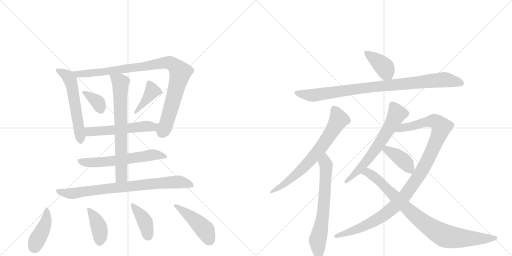
t = 0.00 s
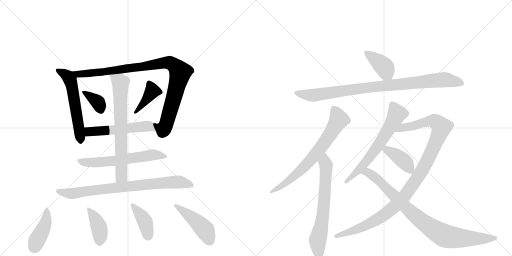
t = 3.00 s
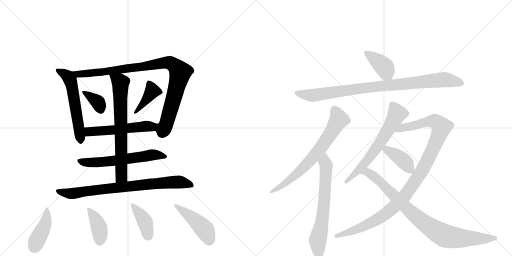
t = 6.00 s
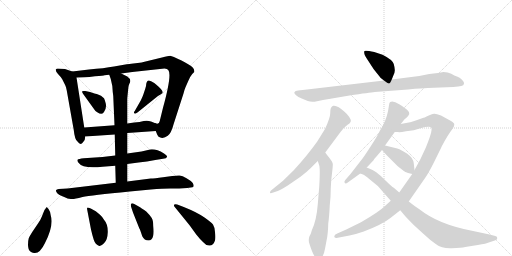
t = 9.00 s
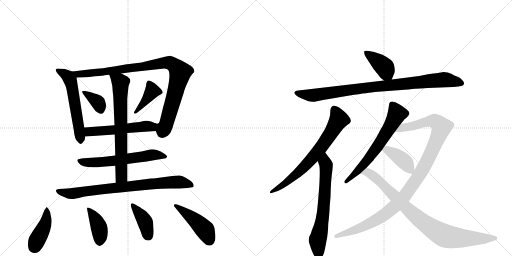
t = 12.01 s
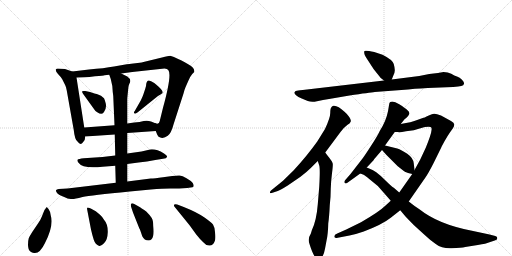
t = 15.01 s

The animated SVG that drew these frames (rendered in a browser with its animation timeline set to each time). Animation: 20 CSS @keyframes rules; one cycle of 15.01 s.

<svg version="1.1" viewBox="0 0 2048 1024" xmlns="http://www.w3.org/2000/svg">
  <g stroke="lightgray" stroke-dasharray="1,1" stroke-width="1" transform="scale(4, 4)">
    <line x1="0" y1="0" x2="256" y2="256"></line>
    <line x1="256" y1="0" x2="0" y2="256"></line>
    <line x1="128" y1="0" x2="128" y2="256"></line>
    <line x1="0" y1="128" x2="256" y2="128"></line>
    <line x1="256" y1="0" x2="512" y2="256"></line>
    <line x1="512" y1="0" x2="256" y2="256"></line>
    <line x1="384" y1="0" x2="384" y2="256"></line>
    <line x1="256" y1="128" x2="512" y2="128"></line>
  </g>
<g transform="scale(1, -1) translate(0, -850)">
   <style type="text/css">
    @keyframes keyframes0 {
      from {
       stroke: black;
       stroke-dashoffset: 569;
       stroke-width: 128;
       }
       65% {
       animation-timing-function: step-end;
       stroke: black;
       stroke-dashoffset: 0;
       stroke-width: 128;
       }
       to {
       stroke: black;
       stroke-width: 1024;
       }
       }
       #make-me-a-hanzi-animation-0 {
         animation: keyframes0 0.713053s both;
         animation-delay: 0.000000s;
         animation-timing-function: linear;
       }
    @keyframes keyframes1 {
      from {
       stroke: black;
       stroke-dashoffset: 974;
       stroke-width: 128;
       }
       76% {
       animation-timing-function: step-end;
       stroke: black;
       stroke-dashoffset: 0;
       stroke-width: 128;
       }
       to {
       stroke: black;
       stroke-width: 1024;
       }
       }
       #make-me-a-hanzi-animation-1 {
         animation: keyframes1 1.042643s both;
         animation-delay: 0.713053s;
         animation-timing-function: linear;
       }
    @keyframes keyframes2 {
      from {
       stroke: black;
       stroke-dashoffset: 358;
       stroke-width: 128;
       }
       54% {
       animation-timing-function: step-end;
       stroke: black;
       stroke-dashoffset: 0;
       stroke-width: 128;
       }
       to {
       stroke: black;
       stroke-width: 1024;
       }
       }
       #make-me-a-hanzi-animation-2 {
         animation: keyframes2 0.541341s both;
         animation-delay: 1.755697s;
         animation-timing-function: linear;
       }
    @keyframes keyframes3 {
      from {
       stroke: black;
       stroke-dashoffset: 396;
       stroke-width: 128;
       }
       56% {
       animation-timing-function: step-end;
       stroke: black;
       stroke-dashoffset: 0;
       stroke-width: 128;
       }
       to {
       stroke: black;
       stroke-width: 1024;
       }
       }
       #make-me-a-hanzi-animation-3 {
         animation: keyframes3 0.572266s both;
         animation-delay: 2.297038s;
         animation-timing-function: linear;
       }
    @keyframes keyframes4 {
      from {
       stroke: black;
       stroke-dashoffset: 536;
       stroke-width: 128;
       }
       64% {
       animation-timing-function: step-end;
       stroke: black;
       stroke-dashoffset: 0;
       stroke-width: 128;
       }
       to {
       stroke: black;
       stroke-width: 1024;
       }
       }
       #make-me-a-hanzi-animation-4 {
         animation: keyframes4 0.686198s both;
         animation-delay: 2.869303s;
         animation-timing-function: linear;
       }
    @keyframes keyframes5 {
      from {
       stroke: black;
       stroke-dashoffset: 604;
       stroke-width: 128;
       }
       66% {
       animation-timing-function: step-end;
       stroke: black;
       stroke-dashoffset: 0;
       stroke-width: 128;
       }
       to {
       stroke: black;
       stroke-width: 1024;
       }
       }
       #make-me-a-hanzi-animation-5 {
         animation: keyframes5 0.741536s both;
         animation-delay: 3.555501s;
         animation-timing-function: linear;
       }
    @keyframes keyframes6 {
      from {
       stroke: black;
       stroke-dashoffset: 703;
       stroke-width: 128;
       }
       70% {
       animation-timing-function: step-end;
       stroke: black;
       stroke-dashoffset: 0;
       stroke-width: 128;
       }
       to {
       stroke: black;
       stroke-width: 1024;
       }
       }
       #make-me-a-hanzi-animation-6 {
         animation: keyframes6 0.822103s both;
         animation-delay: 4.297038s;
         animation-timing-function: linear;
       }
    @keyframes keyframes7 {
      from {
       stroke: black;
       stroke-dashoffset: 795;
       stroke-width: 128;
       }
       72% {
       animation-timing-function: step-end;
       stroke: black;
       stroke-dashoffset: 0;
       stroke-width: 128;
       }
       to {
       stroke: black;
       stroke-width: 1024;
       }
       }
       #make-me-a-hanzi-animation-7 {
         animation: keyframes7 0.896973s both;
         animation-delay: 5.119141s;
         animation-timing-function: linear;
       }
    @keyframes keyframes8 {
      from {
       stroke: black;
       stroke-dashoffset: 419;
       stroke-width: 128;
       }
       58% {
       animation-timing-function: step-end;
       stroke: black;
       stroke-dashoffset: 0;
       stroke-width: 128;
       }
       to {
       stroke: black;
       stroke-width: 1024;
       }
       }
       #make-me-a-hanzi-animation-8 {
         animation: keyframes8 0.590983s both;
         animation-delay: 6.016113s;
         animation-timing-function: linear;
       }
    @keyframes keyframes9 {
      from {
       stroke: black;
       stroke-dashoffset: 402;
       stroke-width: 128;
       }
       57% {
       animation-timing-function: step-end;
       stroke: black;
       stroke-dashoffset: 0;
       stroke-width: 128;
       }
       to {
       stroke: black;
       stroke-width: 1024;
       }
       }
       #make-me-a-hanzi-animation-9 {
         animation: keyframes9 0.577148s both;
         animation-delay: 6.607096s;
         animation-timing-function: linear;
       }
    @keyframes keyframes10 {
      from {
       stroke: black;
       stroke-dashoffset: 397;
       stroke-width: 128;
       }
       56% {
       animation-timing-function: step-end;
       stroke: black;
       stroke-dashoffset: 0;
       stroke-width: 128;
       }
       to {
       stroke: black;
       stroke-width: 1024;
       }
       }
       #make-me-a-hanzi-animation-10 {
         animation: keyframes10 0.573079s both;
         animation-delay: 7.184245s;
         animation-timing-function: linear;
       }
    @keyframes keyframes11 {
      from {
       stroke: black;
       stroke-dashoffset: 451;
       stroke-width: 128;
       }
       59% {
       animation-timing-function: step-end;
       stroke: black;
       stroke-dashoffset: 0;
       stroke-width: 128;
       }
       to {
       stroke: black;
       stroke-width: 1024;
       }
       }
       #make-me-a-hanzi-animation-11 {
         animation: keyframes11 0.617025s both;
         animation-delay: 7.757324s;
         animation-timing-function: linear;
       }
    @keyframes keyframes12 {
      from {
       stroke: black;
       stroke-dashoffset: 399;
       stroke-width: 128;
       }
       56% {
       animation-timing-function: step-end;
       stroke: black;
       stroke-dashoffset: 0;
       stroke-width: 128;
       }
       to {
       stroke: black;
       stroke-width: 1024;
       }
       }
       #make-me-a-hanzi-animation-12 {
         animation: keyframes12 0.574707s both;
         animation-delay: 8.374349s;
         animation-timing-function: linear;
       }
    @keyframes keyframes13 {
      from {
       stroke: black;
       stroke-dashoffset: 921;
       stroke-width: 128;
       }
       75% {
       animation-timing-function: step-end;
       stroke: black;
       stroke-dashoffset: 0;
       stroke-width: 128;
       }
       to {
       stroke: black;
       stroke-width: 1024;
       }
       }
       #make-me-a-hanzi-animation-13 {
         animation: keyframes13 0.999512s both;
         animation-delay: 8.949056s;
         animation-timing-function: linear;
       }
    @keyframes keyframes14 {
      from {
       stroke: black;
       stroke-dashoffset: 702;
       stroke-width: 128;
       }
       70% {
       animation-timing-function: step-end;
       stroke: black;
       stroke-dashoffset: 0;
       stroke-width: 128;
       }
       to {
       stroke: black;
       stroke-width: 1024;
       }
       }
       #make-me-a-hanzi-animation-14 {
         animation: keyframes14 0.821289s both;
         animation-delay: 9.948568s;
         animation-timing-function: linear;
       }
    @keyframes keyframes15 {
      from {
       stroke: black;
       stroke-dashoffset: 662;
       stroke-width: 128;
       }
       68% {
       animation-timing-function: step-end;
       stroke: black;
       stroke-dashoffset: 0;
       stroke-width: 128;
       }
       to {
       stroke: black;
       stroke-width: 1024;
       }
       }
       #make-me-a-hanzi-animation-15 {
         animation: keyframes15 0.788737s both;
         animation-delay: 10.769857s;
         animation-timing-function: linear;
       }
    @keyframes keyframes16 {
      from {
       stroke: black;
       stroke-dashoffset: 640;
       stroke-width: 128;
       }
       68% {
       animation-timing-function: step-end;
       stroke: black;
       stroke-dashoffset: 0;
       stroke-width: 128;
       }
       to {
       stroke: black;
       stroke-width: 1024;
       }
       }
       #make-me-a-hanzi-animation-16 {
         animation: keyframes16 0.770833s both;
         animation-delay: 11.558594s;
         animation-timing-function: linear;
       }
    @keyframes keyframes17 {
      from {
       stroke: black;
       stroke-dashoffset: 1088;
       stroke-width: 128;
       }
       78% {
       animation-timing-function: step-end;
       stroke: black;
       stroke-dashoffset: 0;
       stroke-width: 128;
       }
       to {
       stroke: black;
       stroke-width: 1024;
       }
       }
       #make-me-a-hanzi-animation-17 {
         animation: keyframes17 1.135417s both;
         animation-delay: 12.329427s;
         animation-timing-function: linear;
       }
    @keyframes keyframes18 {
      from {
       stroke: black;
       stroke-dashoffset: 398;
       stroke-width: 128;
       }
       56% {
       animation-timing-function: step-end;
       stroke: black;
       stroke-dashoffset: 0;
       stroke-width: 128;
       }
       to {
       stroke: black;
       stroke-width: 1024;
       }
       }
       #make-me-a-hanzi-animation-18 {
         animation: keyframes18 0.573893s both;
         animation-delay: 13.464844s;
         animation-timing-function: linear;
       }
    @keyframes keyframes19 {
      from {
       stroke: black;
       stroke-dashoffset: 882;
       stroke-width: 128;
       }
       74% {
       animation-timing-function: step-end;
       stroke: black;
       stroke-dashoffset: 0;
       stroke-width: 128;
       }
       to {
       stroke: black;
       stroke-width: 1024;
       }
       }
       #make-me-a-hanzi-animation-19 {
         animation: keyframes19 0.967773s both;
         animation-delay: 14.038737s;
         animation-timing-function: linear;
       }
</style>
<path d="M 289 564 L 260 574 L 231 576 Q 226 576 223 572 Q 222 564 232 554 Q 242 544 249 533 L 261 509 Q 264 504 267 488 L 295 330 Q 299 291 310 284 Q 322 266 332 281 Q 341 288 341 304 L 337 340 L 306 540 C 303 559 303 559 289 564 Z" fill="lightgray"></path> 
<path d="M 623 326 L 629 311 Q 632 302 644 299 Q 657 296 671 307 Q 685 317 694 352 L 734 476 Q 738 492 742 501 L 753 526 Q 761 545 769 554 L 777 562 Q 779 573 769 582 Q 759 591 724 609 Q 689 626 681 627 Q 674 627 648 620 L 574 602 Q 567 600 559 599 L 525 595 Q 520 594 507 593 L 456 584 Q 417 577 356 572 L 289 564 C 259 560 276 539 306 540 L 336 541 Q 357 541 380 545 Q 416 548 418 549 L 437 551 L 485 556 L 529 562 L 658 576 Q 669 575 673 570 Q 689 554 652 419 L 639 366 Q 636 349 619 358 C 609 356 611 353 623 326 Z" fill="lightgray"></path> 
<path d="M 378 476 L 360 482 L 341 486 Q 331 487 329 485 Q 327 483 332 475 L 373 418 Q 380 406 389 401 Q 410 387 417 404 Q 427 420 423 436 Q 419 452 416 457 L 404 467 Q 383 476 378 476 Z" fill="lightgray"></path> 
<path d="M 563 448 L 539 406 Q 534 401 537 397 Q 540 392 551 401 L 628 463 Q 631 466 637 469 Q 644 472 650 478 Q 653 484 645 492 Q 638 502 617 518 Q 596 533 590 526 Q 587 524 585 515 Q 585 506 581 495 L 573 471 Q 570 462 563 448 Z" fill="lightgray"></path> 
<path d="M 509 318 L 623 326 C 653 328 647 347 619 358 L 604 364 Q 591 369 575 366 Q 560 362 537 360 L 509 356 L 458 349 L 337 340 C 307 338 311 302 341 304 L 459 312 L 509 318 Z" fill="lightgray"></path> 
<path d="M 509 194 L 554 200 Q 588 203 621 210 L 652 215 Q 666 216 668 222 Q 670 228 656 236 Q 618 259 592 250 L 566 244 L 509 236 L 461 228 L 410 222 L 335 217 Q 314 215 310 211 Q 308 206 314 199 Q 331 174 410 183 L 461 187 L 509 194 Z" fill="lightgray"></path> 
<path d="M 461 187 L 463 119 C 464 89 509 94 509 124 L 509 194 L 509 236 L 509 318 L 509 356 L 509 456 L 513 496 Q 513 505 517 514 Q 528 532 509 544 L 485 556 C 458 569 427 579 437 551 L 443 534 Q 451 506 451 482 L 453 466 L 458 349 L 459 312 L 461 228 L 461 187 Z" fill="lightgray"></path> 
<path d="M 463 119 L 270 96 L 235 94 Q 226 93 224 89 Q 223 84 229 77 Q 236 70 245 67 L 266 58 Q 269 56 276 55 Q 283 54 290 54 Q 298 54 330 62 Q 363 69 519 84 L 603 92 Q 651 96 681 96 L 717 96 L 749 98 Q 766 100 770 101 Q 779 103 771 118 Q 764 127 746 137 Q 729 147 719 148 Q 709 149 689 146 L 652 141 Q 618 136 603 136 L 509 124 L 463 119 Z" fill="lightgray"></path> 
<path d="M 194 14 L 187 22 Q 184 19 178 10 L 167 -17 Q 164 -26 152 -44 L 129 -78 Q 118 -95 115 -103 Q 112 -112 112 -130 Q 113 -149 120 -155 Q 128 -162 136 -162 Q 159 -166 180 -122 Q 216 -50 203 -12 Q 200 7 194 14 Z" fill="lightgray"></path> 
<path d="M 383 5 L 363 16 Q 354 20 350 20 Q 347 20 349 10 L 364 -68 Q 369 -90 375 -109 Q 381 -128 397 -134 Q 403 -136 416 -123 Q 430 -111 431 -79 Q 432 -47 416 -29 Q 409 -18 403 -12 Q 398 -7 383 5 Z" fill="lightgray"></path> 
<path d="M 594 -112 Q 601 -112 606 -107 Q 618 -95 613 -54 Q 613 -32 607 -22 Q 601 -12 585 4 Q 564 19 555 24 L 537 34 Q 530 38 526 36 Q 522 34 524 24 L 532 0 L 557 -63 Q 559 -65 564 -80 L 569 -95 Q 577 -112 594 -112 Z" fill="lightgray"></path> 
<path d="M 699 22 L 759 -52 L 785 -88 Q 800 -107 812 -118 Q 822 -131 837 -132 Q 853 -133 860 -112 Q 863 -100 860 -78 Q 858 -57 852 -48 Q 846 -40 818 -20 Q 788 1 735 22 L 709 32 Q 699 35 696 31 Q 695 26 699 22 Z" fill="lightgray"></path> 
<path d="M 1567 532 L 1573 547 Q 1579 558 1579 567 Q 1580 576 1575 594 Q 1570 611 1530 631 L 1497 642 Q 1461 650 1458 646 Q 1455 642 1459 630 Q 1464 620 1478 599 L 1495 573 L 1523 538 L 1536 528 C 1558 511 1558 511 1567 532 Z" fill="lightgray"></path> 
<path d="M 1193 488 Q 1180 488 1177 480 Q 1177 476 1184 469 Q 1192 462 1207 456 L 1231 446 Q 1247 440 1268 445 Q 1289 450 1322 455 L 1398 468 Q 1479 480 1499 482 L 1632 492 Q 1693 498 1711 498 L 1813 502 Q 1836 504 1845 506 Q 1855 507 1856 515 Q 1858 521 1848 531 Q 1839 540 1828 544 Q 1818 547 1805 555 Q 1792 562 1774 562 L 1752 558 L 1717 554 L 1677 546 L 1567 532 L 1536 528 L 1211 490 Q 1199 490 1193 488 Z" fill="lightgray"></path> 
<path d="M 1301 240 L 1362 322 Q 1374 339 1389 350 Q 1402 358 1403 364 Q 1405 370 1397 382 Q 1390 393 1378 403 Q 1350 430 1333 427 Q 1327 425 1325 420 Q 1321 416 1321 398 Q 1321 379 1300 334 L 1269 284 Q 1230 229 1175 169 L 1132 127 L 1084 88 Q 1079 83 1080 79 Q 1080 75 1093 80 L 1111 86 Q 1117 87 1151 108 L 1202 143 Q 1227 162 1243 178 L 1271 206 L 1301 240 Z" fill="lightgray"></path> 
<path d="M 1271 206 L 1277 188 Q 1281 174 1277 104 L 1271 32 Q 1266 -32 1247 -72 Q 1245 -80 1243 -85 Q 1230 -105 1238 -126 Q 1256 -184 1271 -186 Q 1279 -188 1284 -183 Q 1295 -173 1300 -145 L 1306 -113 Q 1312 -88 1313 -44 Q 1317 -16 1319 28 Q 1323 62 1323 95 Q 1324 127 1328 157 Q 1332 187 1331 195 Q 1330 203 1317 219 Q 1305 234 1301 240 C 1283 264 1262 234 1271 206 Z" fill="lightgray"></path> 
<path d="M 1603 354 L 1619 374 Q 1621 374 1628 381 Q 1635 388 1637 394 Q 1640 400 1630 409 Q 1621 418 1597 433 Q 1573 448 1561 442 Q 1557 441 1556 429 L 1552 405 Q 1544 365 1519 326 Q 1510 306 1483 265 Q 1456 223 1447 212 L 1402 154 L 1381 130 Q 1375 122 1379 118 Q 1383 114 1391 120 L 1441 156 L 1467 180 L 1495 210 Q 1494 211 1505 223 L 1528 250 L 1540 268 L 1579 322 L 1603 354 Z" fill="lightgray"></path> 
<path d="M 1563 47 L 1540 26 Q 1518 4 1444 -39 L 1385 -68 L 1349 -84 Q 1337 -88 1337 -96 Q 1337 -104 1351 -101 L 1398 -92 Q 1433 -84 1455 -76 Q 1529 -48 1563 -21 L 1601 9 L 1635 44 L 1701 139 Q 1713 156 1734 197 L 1765 260 Q 1765 261 1778 285 Q 1791 308 1801 322 L 1811 336 Q 1817 344 1817 351 Q 1818 358 1804 366 L 1764 388 Q 1744 396 1736 395 Q 1729 394 1715 388 Q 1695 378 1691 378 L 1663 368 Q 1649 362 1603 354 C 1574 348 1549 322 1579 322 L 1591 322 Q 1599 320 1624 325 Q 1657 328 1682 337 Q 1708 345 1723 342 Q 1728 338 1726 329 Q 1725 313 1703 259 L 1681 212 L 1658 170 L 1649 154 L 1597 80 L 1563 47 Z" fill="lightgray"></path> 
<path d="M 1528 250 L 1545 231 L 1591 185 Q 1619 163 1621 162 L 1622 162 Q 1629 158 1649 154 C 1660 152 1660 152 1658 170 L 1655 197 Q 1653 218 1629 235 Q 1605 251 1589 256 L 1540 268 C 1511 275 1508 272 1528 250 Z" fill="lightgray"></path> 
<path d="M 1536 78 L 1563 47 L 1601 9 L 1622 -16 Q 1635 -30 1656 -51 L 1700 -91 Q 1722 -112 1743 -126 Q 1768 -145 1807 -143 Q 1846 -142 1861 -138 L 1911 -130 Q 1947 -124 1955 -120 L 1979 -112 Q 1989 -110 1989 -103 Q 1990 -96 1981 -94 L 1958 -88 L 1883 -72 Q 1752 -46 1679 12 Q 1661 23 1635 44 L 1597 80 L 1575 99 Q 1564 106 1542 128 Q 1520 150 1505 161 Q 1491 171 1467 180 C 1439 192 1413 168 1441 156 L 1452 152 Q 1459 150 1477 134 Q 1511 110 1536 78 Z" fill="lightgray"></path> 
      <clipPath id="make-me-a-hanzi-clip-0">
      <path d="M 289 564 L 260 574 L 231 576 Q 226 576 223 572 Q 222 564 232 554 Q 242 544 249 533 L 261 509 Q 264 504 267 488 L 295 330 Q 299 291 310 284 Q 322 266 332 281 Q 341 288 341 304 L 337 340 L 306 540 C 303 559 303 559 289 564 Z" fill="lightgray"></path>
      </clipPath>
      <path clip-path="url(#make-me-a-hanzi-clip-0)" d="M 230 569 L 273 543 L 286 513 L 321 286 " fill="none" id="make-me-a-hanzi-animation-0" stroke-dasharray="441 882" stroke-linecap="round"></path>

      <clipPath id="make-me-a-hanzi-clip-1">
      <path d="M 623 326 L 629 311 Q 632 302 644 299 Q 657 296 671 307 Q 685 317 694 352 L 734 476 Q 738 492 742 501 L 753 526 Q 761 545 769 554 L 777 562 Q 779 573 769 582 Q 759 591 724 609 Q 689 626 681 627 Q 674 627 648 620 L 574 602 Q 567 600 559 599 L 525 595 Q 520 594 507 593 L 456 584 Q 417 577 356 572 L 289 564 C 259 560 276 539 306 540 L 336 541 Q 357 541 380 545 Q 416 548 418 549 L 437 551 L 485 556 L 529 562 L 658 576 Q 669 575 673 570 Q 689 554 652 419 L 639 366 Q 636 349 619 358 C 609 356 611 353 623 326 Z" fill="lightgray"></path>
      </clipPath>
      <path clip-path="url(#make-me-a-hanzi-clip-1)" d="M 296 560 L 313 553 L 389 559 L 661 600 L 679 599 L 702 585 L 721 561 L 665 352 L 652 333 L 625 353 " fill="none" id="make-me-a-hanzi-animation-1" stroke-dasharray="846 1692" stroke-linecap="round"></path>

      <clipPath id="make-me-a-hanzi-clip-2">
      <path d="M 378 476 L 360 482 L 341 486 Q 331 487 329 485 Q 327 483 332 475 L 373 418 Q 380 406 389 401 Q 410 387 417 404 Q 427 420 423 436 Q 419 452 416 457 L 404 467 Q 383 476 378 476 Z" fill="lightgray"></path>
      </clipPath>
      <path clip-path="url(#make-me-a-hanzi-clip-2)" d="M 335 481 L 386 447 L 402 410 " fill="none" id="make-me-a-hanzi-animation-2" stroke-dasharray="230 460" stroke-linecap="round"></path>

      <clipPath id="make-me-a-hanzi-clip-3">
      <path d="M 563 448 L 539 406 Q 534 401 537 397 Q 540 392 551 401 L 628 463 Q 631 466 637 469 Q 644 472 650 478 Q 653 484 645 492 Q 638 502 617 518 Q 596 533 590 526 Q 587 524 585 515 Q 585 506 581 495 L 573 471 Q 570 462 563 448 Z" fill="lightgray"></path>
      </clipPath>
      <path clip-path="url(#make-me-a-hanzi-clip-3)" d="M 596 516 L 609 486 L 544 400 " fill="none" id="make-me-a-hanzi-animation-3" stroke-dasharray="268 536" stroke-linecap="round"></path>

      <clipPath id="make-me-a-hanzi-clip-4">
      <path d="M 509 318 L 623 326 C 653 328 647 347 619 358 L 604 364 Q 591 369 575 366 Q 560 362 537 360 L 509 356 L 458 349 L 337 340 C 307 338 311 302 341 304 L 459 312 L 509 318 Z" fill="lightgray"></path>
      </clipPath>
      <path clip-path="url(#make-me-a-hanzi-clip-4)" d="M 345 335 L 361 324 L 593 346 L 616 330 " fill="none" id="make-me-a-hanzi-animation-4" stroke-dasharray="408 816" stroke-linecap="round"></path>

      <clipPath id="make-me-a-hanzi-clip-5">
      <path d="M 509 194 L 554 200 Q 588 203 621 210 L 652 215 Q 666 216 668 222 Q 670 228 656 236 Q 618 259 592 250 L 566 244 L 509 236 L 461 228 L 410 222 L 335 217 Q 314 215 310 211 Q 308 206 314 199 Q 331 174 410 183 L 461 187 L 509 194 Z" fill="lightgray"></path>
      </clipPath>
      <path clip-path="url(#make-me-a-hanzi-clip-5)" d="M 317 207 L 379 199 L 617 231 L 662 224 " fill="none" id="make-me-a-hanzi-animation-5" stroke-dasharray="476 952" stroke-linecap="round"></path>

      <clipPath id="make-me-a-hanzi-clip-6">
      <path d="M 461 187 L 463 119 C 464 89 509 94 509 124 L 509 194 L 509 236 L 509 318 L 509 356 L 509 456 L 513 496 Q 513 505 517 514 Q 528 532 509 544 L 485 556 C 458 569 427 579 437 551 L 443 534 Q 451 506 451 482 L 453 466 L 458 349 L 459 312 L 461 228 L 461 187 Z" fill="lightgray"></path>
      </clipPath>
      <path clip-path="url(#make-me-a-hanzi-clip-6)" d="M 443 548 L 482 519 L 486 145 L 470 126 " fill="none" id="make-me-a-hanzi-animation-6" stroke-dasharray="575 1150" stroke-linecap="round"></path>

      <clipPath id="make-me-a-hanzi-clip-7">
      <path d="M 463 119 L 270 96 L 235 94 Q 226 93 224 89 Q 223 84 229 77 Q 236 70 245 67 L 266 58 Q 269 56 276 55 Q 283 54 290 54 Q 298 54 330 62 Q 363 69 519 84 L 603 92 Q 651 96 681 96 L 717 96 L 749 98 Q 766 100 770 101 Q 779 103 771 118 Q 764 127 746 137 Q 729 147 719 148 Q 709 149 689 146 L 652 141 Q 618 136 603 136 L 509 124 L 463 119 Z" fill="lightgray"></path>
      </clipPath>
      <path clip-path="url(#make-me-a-hanzi-clip-7)" d="M 232 85 L 292 76 L 413 94 L 699 122 L 728 121 L 766 110 " fill="none" id="make-me-a-hanzi-animation-7" stroke-dasharray="667 1334" stroke-linecap="round"></path>

      <clipPath id="make-me-a-hanzi-clip-8">
      <path d="M 194 14 L 187 22 Q 184 19 178 10 L 167 -17 Q 164 -26 152 -44 L 129 -78 Q 118 -95 115 -103 Q 112 -112 112 -130 Q 113 -149 120 -155 Q 128 -162 136 -162 Q 159 -166 180 -122 Q 216 -50 203 -12 Q 200 7 194 14 Z" fill="lightgray"></path>
      </clipPath>
      <path clip-path="url(#make-me-a-hanzi-clip-8)" d="M 186 14 L 183 -38 L 136 -139 " fill="none" id="make-me-a-hanzi-animation-8" stroke-dasharray="291 582" stroke-linecap="round"></path>

      <clipPath id="make-me-a-hanzi-clip-9">
      <path d="M 383 5 L 363 16 Q 354 20 350 20 Q 347 20 349 10 L 364 -68 Q 369 -90 375 -109 Q 381 -128 397 -134 Q 403 -136 416 -123 Q 430 -111 431 -79 Q 432 -47 416 -29 Q 409 -18 403 -12 Q 398 -7 383 5 Z" fill="lightgray"></path>
      </clipPath>
      <path clip-path="url(#make-me-a-hanzi-clip-9)" d="M 355 14 L 395 -57 L 401 -97 L 398 -121 " fill="none" id="make-me-a-hanzi-animation-9" stroke-dasharray="274 548" stroke-linecap="round"></path>

      <clipPath id="make-me-a-hanzi-clip-10">
      <path d="M 594 -112 Q 601 -112 606 -107 Q 618 -95 613 -54 Q 613 -32 607 -22 Q 601 -12 585 4 Q 564 19 555 24 L 537 34 Q 530 38 526 36 Q 522 34 524 24 L 532 0 L 557 -63 Q 559 -65 564 -80 L 569 -95 Q 577 -112 594 -112 Z" fill="lightgray"></path>
      </clipPath>
      <path clip-path="url(#make-me-a-hanzi-clip-10)" d="M 530 29 L 576 -29 L 593 -94 " fill="none" id="make-me-a-hanzi-animation-10" stroke-dasharray="269 538" stroke-linecap="round"></path>

      <clipPath id="make-me-a-hanzi-clip-11">
      <path d="M 699 22 L 759 -52 L 785 -88 Q 800 -107 812 -118 Q 822 -131 837 -132 Q 853 -133 860 -112 Q 863 -100 860 -78 Q 858 -57 852 -48 Q 846 -40 818 -20 Q 788 1 735 22 L 709 32 Q 699 35 696 31 Q 695 26 699 22 Z" fill="lightgray"></path>
      </clipPath>
      <path clip-path="url(#make-me-a-hanzi-clip-11)" d="M 703 28 L 805 -54 L 823 -75 L 837 -109 " fill="none" id="make-me-a-hanzi-animation-11" stroke-dasharray="323 646" stroke-linecap="round"></path>

      <clipPath id="make-me-a-hanzi-clip-12">
      <path d="M 1567 532 L 1573 547 Q 1579 558 1579 567 Q 1580 576 1575 594 Q 1570 611 1530 631 L 1497 642 Q 1461 650 1458 646 Q 1455 642 1459 630 Q 1464 620 1478 599 L 1495 573 L 1523 538 L 1536 528 C 1558 511 1558 511 1567 532 Z" fill="lightgray"></path>
      </clipPath>
      <path clip-path="url(#make-me-a-hanzi-clip-12)" d="M 1462 642 L 1533 586 L 1558 540 " fill="none" id="make-me-a-hanzi-animation-12" stroke-dasharray="271 542" stroke-linecap="round"></path>

      <clipPath id="make-me-a-hanzi-clip-13">
      <path d="M 1193 488 Q 1180 488 1177 480 Q 1177 476 1184 469 Q 1192 462 1207 456 L 1231 446 Q 1247 440 1268 445 Q 1289 450 1322 455 L 1398 468 Q 1479 480 1499 482 L 1632 492 Q 1693 498 1711 498 L 1813 502 Q 1836 504 1845 506 Q 1855 507 1856 515 Q 1858 521 1848 531 Q 1839 540 1828 544 Q 1818 547 1805 555 Q 1792 562 1774 562 L 1752 558 L 1717 554 L 1677 546 L 1567 532 L 1536 528 L 1211 490 Q 1199 490 1193 488 Z" fill="lightgray"></path>
      </clipPath>
      <path clip-path="url(#make-me-a-hanzi-clip-13)" d="M 1186 478 L 1249 468 L 1500 504 L 1774 531 L 1845 517 " fill="none" id="make-me-a-hanzi-animation-13" stroke-dasharray="793 1586" stroke-linecap="round"></path>

      <clipPath id="make-me-a-hanzi-clip-14">
      <path d="M 1301 240 L 1362 322 Q 1374 339 1389 350 Q 1402 358 1403 364 Q 1405 370 1397 382 Q 1390 393 1378 403 Q 1350 430 1333 427 Q 1327 425 1325 420 Q 1321 416 1321 398 Q 1321 379 1300 334 L 1269 284 Q 1230 229 1175 169 L 1132 127 L 1084 88 Q 1079 83 1080 79 Q 1080 75 1093 80 L 1111 86 Q 1117 87 1151 108 L 1202 143 Q 1227 162 1243 178 L 1271 206 L 1301 240 Z" fill="lightgray"></path>
      </clipPath>
      <path clip-path="url(#make-me-a-hanzi-clip-14)" d="M 1337 414 L 1355 372 L 1285 261 L 1186 153 L 1086 82 " fill="none" id="make-me-a-hanzi-animation-14" stroke-dasharray="574 1148" stroke-linecap="round"></path>

      <clipPath id="make-me-a-hanzi-clip-15">
      <path d="M 1271 206 L 1277 188 Q 1281 174 1277 104 L 1271 32 Q 1266 -32 1247 -72 Q 1245 -80 1243 -85 Q 1230 -105 1238 -126 Q 1256 -184 1271 -186 Q 1279 -188 1284 -183 Q 1295 -173 1300 -145 L 1306 -113 Q 1312 -88 1313 -44 Q 1317 -16 1319 28 Q 1323 62 1323 95 Q 1324 127 1328 157 Q 1332 187 1331 195 Q 1330 203 1317 219 Q 1305 234 1301 240 C 1283 264 1262 234 1271 206 Z" fill="lightgray"></path>
      </clipPath>
      <path clip-path="url(#make-me-a-hanzi-clip-15)" d="M 1299 232 L 1305 183 L 1302 120 L 1292 -10 L 1271 -106 L 1274 -171 " fill="none" id="make-me-a-hanzi-animation-15" stroke-dasharray="534 1068" stroke-linecap="round"></path>

      <clipPath id="make-me-a-hanzi-clip-16">
      <path d="M 1603 354 L 1619 374 Q 1621 374 1628 381 Q 1635 388 1637 394 Q 1640 400 1630 409 Q 1621 418 1597 433 Q 1573 448 1561 442 Q 1557 441 1556 429 L 1552 405 Q 1544 365 1519 326 Q 1510 306 1483 265 Q 1456 223 1447 212 L 1402 154 L 1381 130 Q 1375 122 1379 118 Q 1383 114 1391 120 L 1441 156 L 1467 180 L 1495 210 Q 1494 211 1505 223 L 1528 250 L 1540 268 L 1579 322 L 1603 354 Z" fill="lightgray"></path>
      </clipPath>
      <path clip-path="url(#make-me-a-hanzi-clip-16)" d="M 1568 432 L 1588 395 L 1568 355 L 1468 207 L 1384 123 " fill="none" id="make-me-a-hanzi-animation-16" stroke-dasharray="512 1024" stroke-linecap="round"></path>

      <clipPath id="make-me-a-hanzi-clip-17">
      <path d="M 1563 47 L 1540 26 Q 1518 4 1444 -39 L 1385 -68 L 1349 -84 Q 1337 -88 1337 -96 Q 1337 -104 1351 -101 L 1398 -92 Q 1433 -84 1455 -76 Q 1529 -48 1563 -21 L 1601 9 L 1635 44 L 1701 139 Q 1713 156 1734 197 L 1765 260 Q 1765 261 1778 285 Q 1791 308 1801 322 L 1811 336 Q 1817 344 1817 351 Q 1818 358 1804 366 L 1764 388 Q 1744 396 1736 395 Q 1729 394 1715 388 Q 1695 378 1691 378 L 1663 368 Q 1649 362 1603 354 C 1574 348 1549 322 1579 322 L 1591 322 Q 1599 320 1624 325 Q 1657 328 1682 337 Q 1708 345 1723 342 Q 1728 338 1726 329 Q 1725 313 1703 259 L 1681 212 L 1658 170 L 1649 154 L 1597 80 L 1563 47 Z" fill="lightgray"></path>
      </clipPath>
      <path clip-path="url(#make-me-a-hanzi-clip-17)" d="M 1585 326 L 1616 341 L 1730 367 L 1746 363 L 1765 339 L 1707 201 L 1660 124 L 1604 49 L 1552 2 L 1488 -39 L 1403 -77 L 1345 -95 " fill="none" id="make-me-a-hanzi-animation-17" stroke-dasharray="960 1920" stroke-linecap="round"></path>

      <clipPath id="make-me-a-hanzi-clip-18">
      <path d="M 1528 250 L 1545 231 L 1591 185 Q 1619 163 1621 162 L 1622 162 Q 1629 158 1649 154 C 1660 152 1660 152 1658 170 L 1655 197 Q 1653 218 1629 235 Q 1605 251 1589 256 L 1540 268 C 1511 275 1508 272 1528 250 Z" fill="lightgray"></path>
      </clipPath>
      <path clip-path="url(#make-me-a-hanzi-clip-18)" d="M 1538 250 L 1547 251 L 1577 234 L 1622 200 L 1642 163 " fill="none" id="make-me-a-hanzi-animation-18" stroke-dasharray="270 540" stroke-linecap="round"></path>

      <clipPath id="make-me-a-hanzi-clip-19">
      <path d="M 1536 78 L 1563 47 L 1601 9 L 1622 -16 Q 1635 -30 1656 -51 L 1700 -91 Q 1722 -112 1743 -126 Q 1768 -145 1807 -143 Q 1846 -142 1861 -138 L 1911 -130 Q 1947 -124 1955 -120 L 1979 -112 Q 1989 -110 1989 -103 Q 1990 -96 1981 -94 L 1958 -88 L 1883 -72 Q 1752 -46 1679 12 Q 1661 23 1635 44 L 1597 80 L 1575 99 Q 1564 106 1542 128 Q 1520 150 1505 161 Q 1491 171 1467 180 C 1439 192 1413 168 1441 156 L 1452 152 Q 1459 150 1477 134 Q 1511 110 1536 78 Z" fill="lightgray"></path>
      </clipPath>
      <path clip-path="url(#make-me-a-hanzi-clip-19)" d="M 1448 157 L 1471 161 L 1490 149 L 1673 -24 L 1778 -93 L 1841 -102 L 1980 -103 " fill="none" id="make-me-a-hanzi-animation-19" stroke-dasharray="754 1508" stroke-linecap="round"></path>

</g>
</svg>
